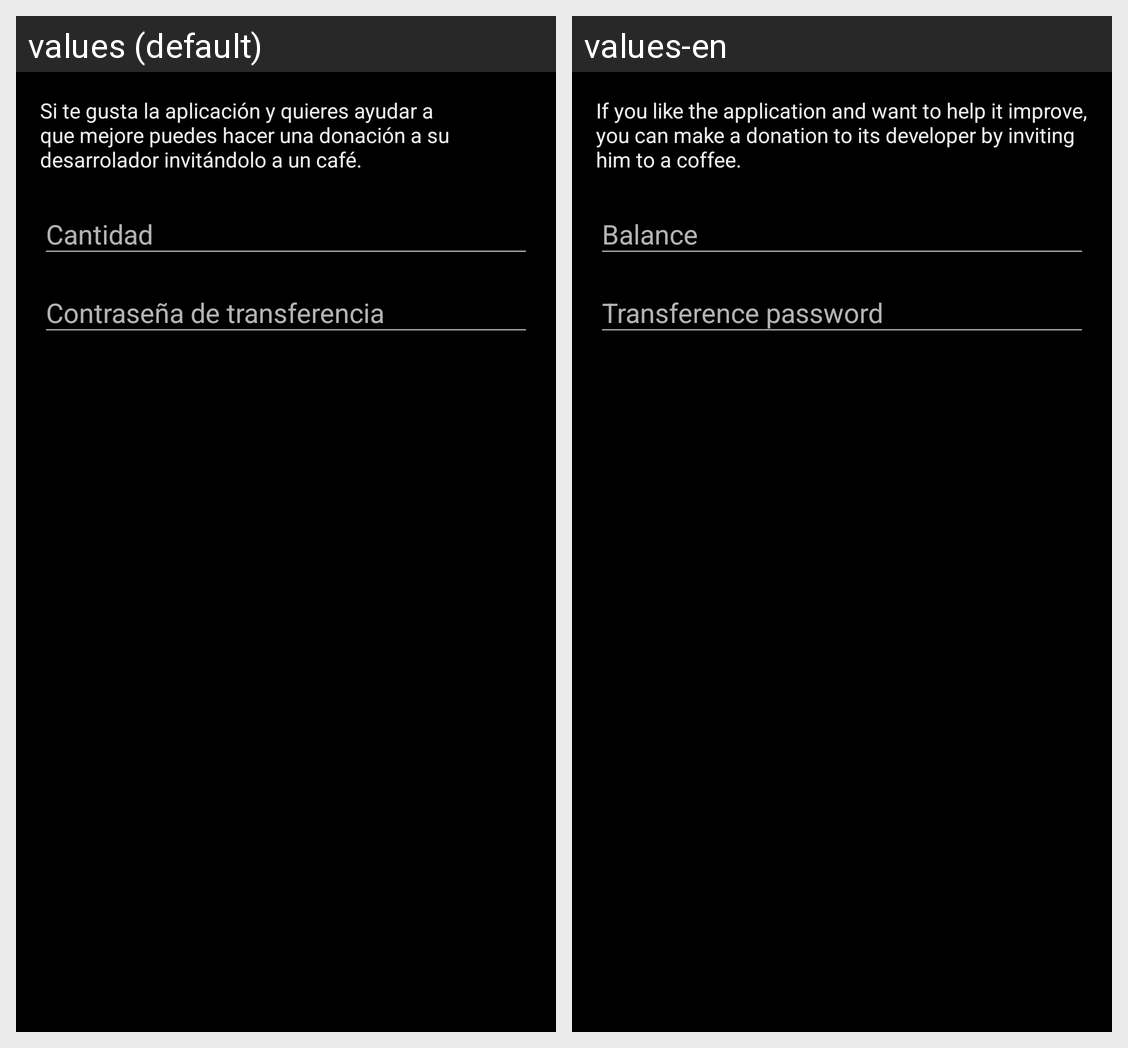

The Android screen above is rendered under two locales of the same app. Produce the string resources it draws, with the default and per-locale values.
Android screen res/layout/content_send_balance_layout.xml rendered under 2 locales, left to right: values (default), values-en. Device: Nexus 5 (rendered at 1080×1920; each locale shown at half size, 540×960, under a caption strip naming it); theme MyTheme.Dark.
Strings drawn on this screen, with the default value and each locale's value (text and hints the layout hard-codes, and strings that could not be matched under every locale, appear in the picture but are not listed):

send_balance_msg
  values: Si te gusta la aplicación y quieres ayudar a que mejore puedes hacer una donación a su desarrolador invitándolo a un café.
  values-en: If you like the application and want to help it improve, you can make a donation to its developer by inviting him to a coffee.

balance
  values: Cantidad
  values-en: Balance

password
  values: Contraseña de transferencia
  values-en: Transference password
